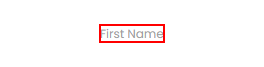
Task: This is a workflow that will input data from a spreadsheet into the form fields on the screen.
Workflow: Main

Step 1: Find Element 'LABEL' on the label 'First Name' in window 'Rpa Challenge' (firefox.exe)

Step 2: type [row.Item(1).ToString] into the text box (no picture)

Step 3: Find Element 'LABEL' on the label 'Last Name' in window 'Rpa Challenge' (firefox.exe) (no picture)

Step 4: type [row.Item(2).ToString] into the text box (no picture)

Step 5: Find Element 'LABEL' on the label 'Company Name' in window 'Rpa Challenge' (firefox.exe) (no picture)

Step 6: type [row.Item(3).ToString] into the text box (no picture)

Step 7: Find Element 'LABEL' on the label 'Role in Company' in window 'Rpa Challenge' (firefox.exe) (no picture)

Step 8: type [row.Item(4).ToString] into the text box (no picture)

Step 9: Find Element 'LABEL' on the label 'Address' in window 'Rpa Challenge' (firefox.exe) (no picture)

Step 10: type [row.Item(5).ToString] into the text box (no picture)

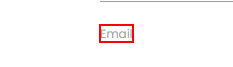
Step 11: Find Element 'LABEL' on the label 'Email' in window 'Rpa Challenge' (firefox.exe)

Step 12: type [row.Item(6).ToString] into the text box (no picture)

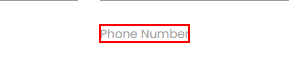
Step 13: Find Element 'LABEL' on the label 'Phone Number' in window 'Rpa Challenge' (firefox.exe)

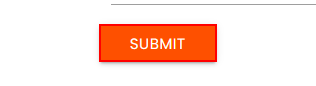
Step 14: click on the text box in window 'Rpa Challenge' (firefox.exe)
